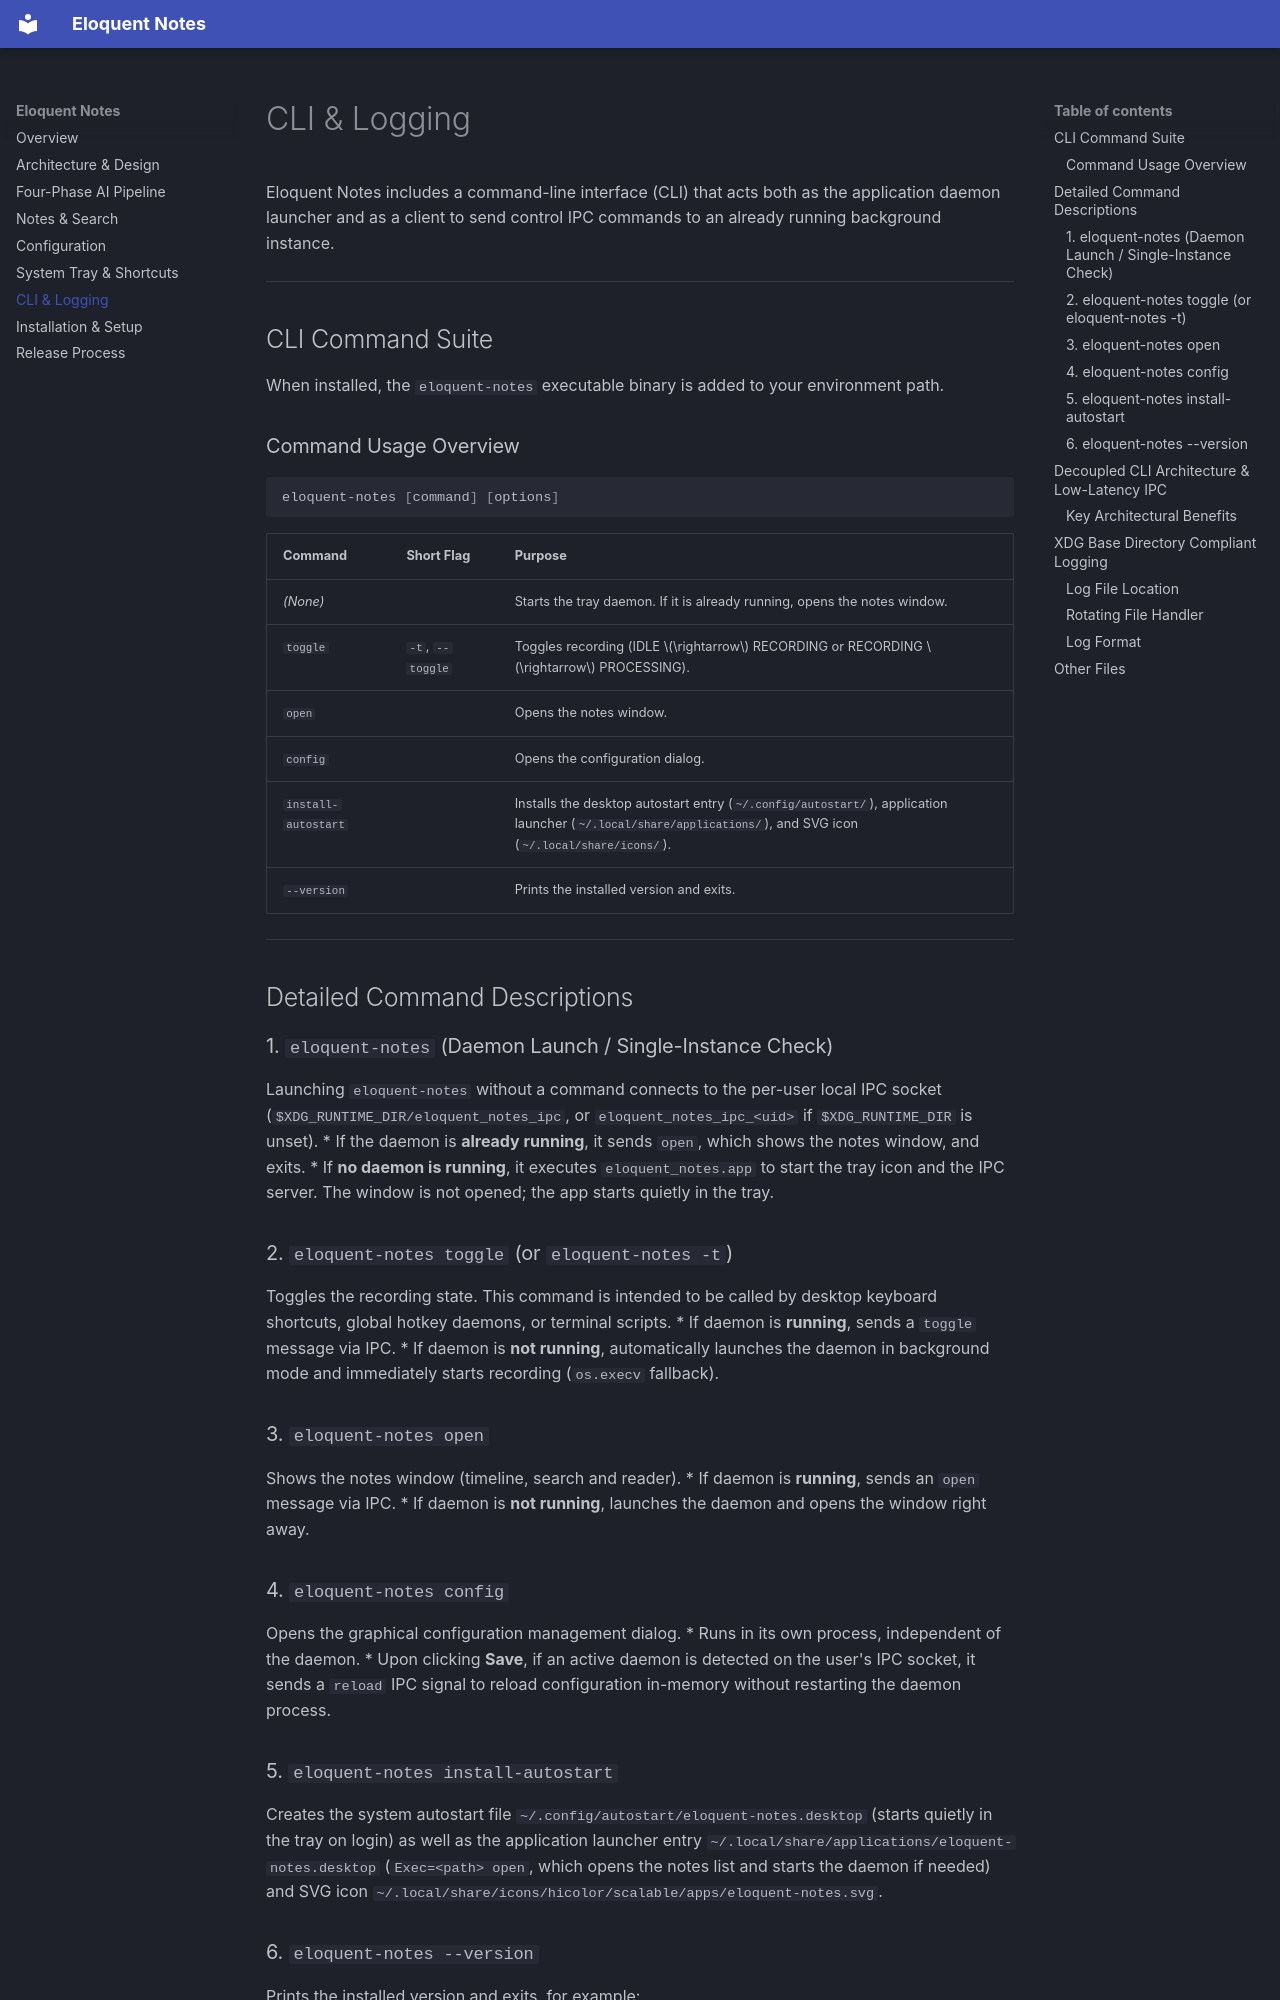

repository: arrase/eloquent-notes · page: cli/index.html · generator: mkdocs

# CLI & Logging

Eloquent Notes includes a command-line interface (CLI) that acts both as the application daemon launcher and as a client to send control IPC commands to an already running background instance.

---

## CLI Command Suite

When installed, the `eloquent-notes` executable binary is added to your environment path.

### Command Usage Overview

```bash
eloquent-notes [command] [options]
```

| Command | Short Flag | Purpose |
| :--- | :--- | :--- |
| *(None)* | | Starts the tray daemon. If it is already running, opens the notes window. |
| `toggle` | `-t`, `--toggle` | Toggles recording (IDLE $\rightarrow$ RECORDING or RECORDING $\rightarrow$ PROCESSING). |
| `open` | | Opens the notes window. |
| `config` | | Opens the configuration dialog. |
| `install-autostart` | | Installs the desktop autostart entry (`~/.config/autostart/`), application launcher (`~/.local/share/applications/`), and SVG icon (`~/.local/share/icons/`). |
| `--version` | | Prints the installed version and exits. |

---

## Detailed Command Descriptions

### 1. `eloquent-notes` (Daemon Launch / Single-Instance Check)

Launching `eloquent-notes` without a command connects to the per-user local IPC socket (`$XDG_RUNTIME_DIR/eloquent_notes_ipc`, or `eloquent_notes_ipc_<uid>` if `$XDG_RUNTIME_DIR` is unset).
* If the daemon is **already running**, it sends `open`, which shows the notes window, and exits.
* If **no daemon is running**, it executes `eloquent_notes.app` to start the tray icon and the IPC server. The window is not opened; the app starts quietly in the tray.

### 2. `eloquent-notes toggle` (or `eloquent-notes -t`)

Toggles the recording state. This command is intended to be called by desktop keyboard shortcuts, global hotkey daemons, or terminal scripts.
* If daemon is **running**, sends a `toggle` message via IPC.
* If daemon is **not running**, automatically launches the daemon in background mode and immediately starts recording (`os.execv` fallback).

### 3. `eloquent-notes open`

Shows the notes window (timeline, search and reader).
* If daemon is **running**, sends an `open` message via IPC.
* If daemon is **not running**, launches the daemon and opens the window right away.

### 4. `eloquent-notes config`

Opens the graphical configuration management dialog.
* Runs in its own process, independent of the daemon.
* Upon clicking **Save**, if an active daemon is detected on the user's IPC socket, it sends a `reload` IPC signal to reload configuration in-memory without restarting the daemon process.

### 5. `eloquent-notes install-autostart`

Creates the system autostart file `~/.config/autostart/eloquent-notes.desktop` (starts quietly in the tray on login) as well as the application launcher entry `~/.local/share/applications/eloquent-notes.desktop` (`Exec=<path> open`, which opens the notes list and starts the daemon if needed) and SVG icon `~/.local/share/icons/hicolor/scalable/apps/eloquent-notes.svg`.

### 6. `eloquent-notes --version`

Prints the installed version and exits, for example:

```bash
$ eloquent-notes --version
eloquent-notes 0.6.0
```

The value is read from the installed distribution metadata, so it always matches the release you actually have installed rather than a separately maintained constant.

---
